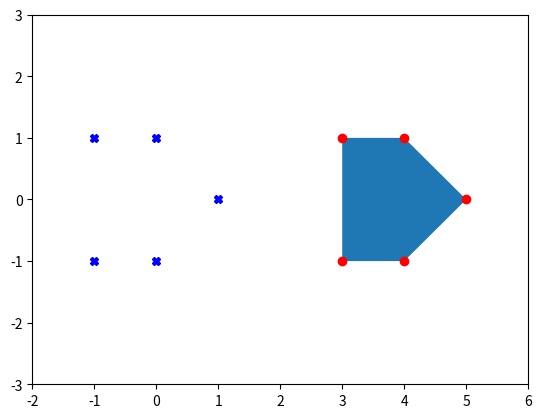
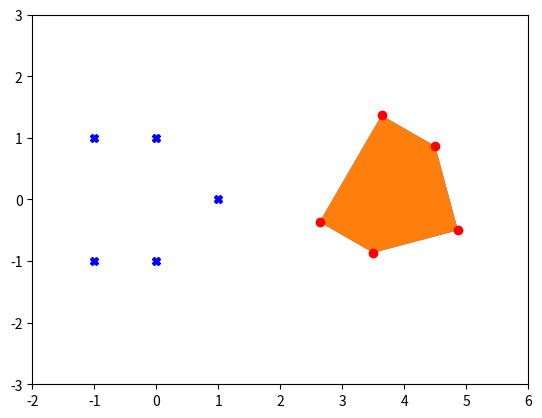
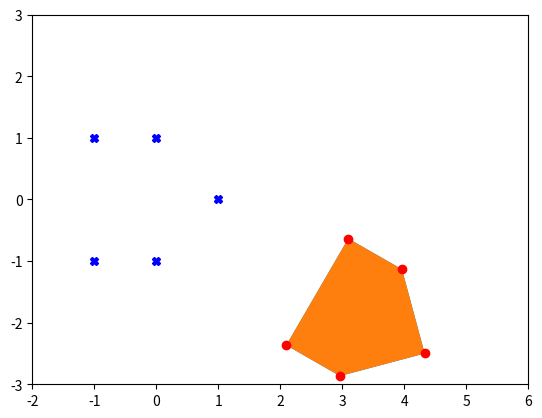
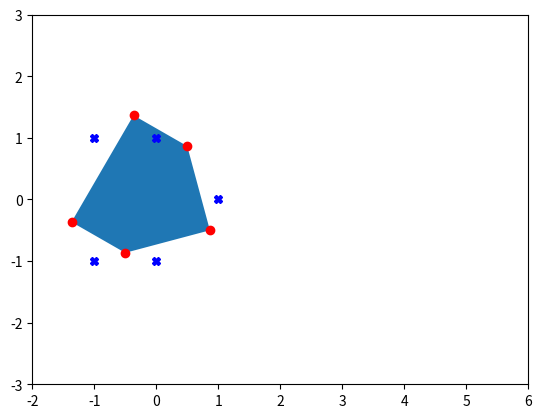

Recreate these plots in Python, in order.
import numpy as np
import matplotlib.pyplot as plt
import time

# Question 4
# This code will show each transformation in sequence from a) -> f) and will output the original coordinates of each
# of the 5 points on the rigid body followed by their new coordinates after the transformation. The plot that displays
# this transformation is also set up to display each step from a) -> f) for 2 seconds before moving onto the next...
# IN ORDER TO DISABLE THIS AND HAVE TO MANUALLY CLOSE THE PLOT BEFORE MOVING ON TO THE NEXT:
#       replace plt.show(block = False)  with plt.show(block = True) everywhere you see !!!!!!!!!!! notation
points = np.array([[-1.0,1.0], [0.0,1.0], [1.0,0.0], [0.0,-1.0], [-1.0,-1.0]])
plt.plot(points[:,0], points[:,1], 'bX')    #Blue Xs represent beginning

# The Z-coordinate must be 1 in order to preserve the displacement when doing a transformation
rigidShape = [np.matrix([[-1.0],[1.0],[1.0]]),
              np.matrix([[0.0],[1.0],[1.0]]),
              np.matrix([[1.0],[0.0],[1.0]]),
              np.matrix([[0.0],[-1.0],[1.0]]),
              np.matrix([[-1.0],[-1.0],[1.0]])]

a = np.matrix([[1.0, 0.0, 4.0],
             [0.0, 1.0, 0.0],
             [0.0, 0.0, 1.0]])

b = np.matrix([[0.866, 0.5, 0.0],
             [-0.5,0.866,0.0],
             [0.0, 0.0, 1.0]])
# a)
print ("4. a)_________________________________")
XList1 = []
YList1 = []
count = 1
for i in rigidShape:
    print ("Point" + str(count))
    ai = a*i
    print("Original:")
    print (i)
    print("Transformation")
    print (a*i)
    #Append these to be used later to shade-in the shape demarcated by the coordinates
    XList1.append(ai[0,0])
    YList1.append(ai[1,0])
    print ("")
    plt.plot(ai[0,0],ai[1,0], 'ro')   #Red circles on points
    count = count + 1

# Fill up the space between the points in the transformed coordinate system
plt.fill(XList1,YList1)
axis = plt.gca()
axis.set_xlim([-2,6])
axis.set_ylim([-3,3])

plt.show(block = False) #!!!!!!!!!!!!!!!!!!!!!!!!!!!!!!!!!!!!!!!!!!!!!!!!!!!!!!!!!!!!!!!!!!!!
time.sleep(2)       # Show this diagram for 2 seconds
plt.close()


#==============================================================================================================
# b)
print ("4. b)_________________________________")

# Replot the points
plt.plot(points[:,0], points[:,1], 'bX')    

XList1[:] = []
YList1[:] = []
count = 1
for i in rigidShape:
    print ("Point" + str(count))
    abi =a*b*i
    print("Original:")
    print (i)
    print("Transformation")
    print (abi)
    XList1.append(abi[0,0])
    YList1.append(abi[1,0])
    print ("")
    plt.plot(abi[0,0],abi[1,0], 'ro')
    count = count + 1
# Fill up the space between the points in the transformed coordinate system
plt.fill(XList1,YList1)
axis = plt.gca()
axis.set_xlim([-2,6])
axis.set_ylim([-3,3])

plt.fill(XList1,YList1)
plt.show(block = False) #!!!!!!!!!!!!!!!!!!!!!!!!!!!!!!!!!!!!!!!!!!!!!!!!!!!!!!!!!!!!!!!!!!!!
time.sleep(2)
plt.close()

#==============================================================================================================
# c)

print ("4. c)_________________________________")

# Replot the points
plt.plot(points[:,0], points[:,1], 'bX')    

XList1[:] = []
YList1[:] = []
count = 1
for i in rigidShape:
    print ("Point" + str(count))
    bai =b*a*i
    print("Original:")
    print (i)
    print("Transformation")
    print (bai)
    XList1.append(bai[0,0])
    YList1.append(bai[1,0])
    print ("")
    plt.plot(bai[0,0],bai[1,0], 'ro')
    count = count + 1
# Fill up the space between the points in the transformed coordinate system
plt.fill(XList1,YList1)
axis = plt.gca()
axis.set_xlim([-2,6])
axis.set_ylim([-3,3])

plt.fill(XList1,YList1)
plt.show(block = False) #!!!!!!!!!!!!!!!!!!!!!!!!!!!!!!!!!!!!!!!!!!!!!!!!!!!!!!!!!!!!!!!!!!!!
time.sleep(2)
plt.close()

#==============================================================================================================

# d)
print ("4. d)_________________________________")
# Replot the points
plt.plot(points[:,0], points[:,1], 'bX')   

XList1[:] = []
YList1[:] = []
count = 1
for i in rigidShape:
    print ("Point" + str(count))
    bi = b*i
    print("Original:")
    print (i)
    print("Transformation")
    print (bi)
    #Append these to be used later to shade-in the shape demarcated by the coordinates
    XList1.append(bi[0,0])
    YList1.append(bi[1,0])
    print ("")
    plt.plot(bi[0,0],bi[1,0], 'ro')   #Red circles on points
    count = count + 1

# Fill up the space between the points in the transformed coordinate system
plt.fill(XList1,YList1)
axis = plt.gca()
axis.set_xlim([-2,6])
axis.set_ylim([-3,3])

plt.show(block = False) #!!!!!!!!!!!!!!!!!!!!!!!!!!!!!!!!!!!!!!!!!!!!!!!!!!!!!!!!!!!!!!!!!!!!
time.sleep(2)       # Show this diagram for 2 seconds
plt.close()


#==============================================================================================================
# e)

print ("4. e)_________________________________")

# Replot the points
plt.plot(points[:,0], points[:,1], 'bX')    

XList1[:] = []
YList1[:] = []
count = 1
for i in rigidShape:
    print ("Point" + str(count))
    abi =a*b*i
    print("Original:")
    print (i)
    print("Transformation")
    print (abi)
    XList1.append(abi[0,0])
    YList1.append(abi[1,0])
    print ("")
    plt.plot(abi[0,0],abi[1,0], 'ro')
    count = count + 1
# Fill up the space between the points in the transformed coordinate system
plt.fill(XList1,YList1)
axis = plt.gca()
axis.set_xlim([-2,6])
axis.set_ylim([-3,3])

plt.fill(XList1,YList1)
plt.show(block = False) #!!!!!!!!!!!!!!!!!!!!!!!!!!!!!!!!!!!!!!!!!!!!!!!!!!!!!!!!!!!!!!!!!!!!
time.sleep(2)
plt.close()

#==============================================================================================================
# f)

print ("4. f)_________________________________")

# Replot the points
plt.plot(points[:,0], points[:,1], 'bX')    

XList1[:] = []
YList1[:] = []
count = 1
for i in rigidShape:
    print ("Point" + str(count))
    bai =b*a*i
    print("Original:")
    print (i)
    print("Transformation")
    print (bai)
    XList1.append(bai[0,0])
    YList1.append(bai[1,0])
    print ("")
    plt.plot(bai[0,0],bai[1,0], 'ro')
    count = count + 1
# Fill up the space between the points in the transformed coordinate system
plt.fill(XList1,YList1)
axis = plt.gca()
axis.set_xlim([-2,6])
axis.set_ylim([-3,3])

plt.fill(XList1,YList1)
plt.show(block = False) #!!!!!!!!!!!!!!!!!!!!!!!!!!!!!!!!!!!!!!!!!!!!!!!!!!!!!!!!!!!!!!!!!!!!
time.sleep(2)
plt.close()

# This section below was used in order to compute the homogenous transformation matrix from Pittsburgh to GreenWhich
'''
from numpy.linalg import inv

GreenwhichInclination = np.matrix([[np.cos(-51*np.pi/180), 0, np.sin(-51*np.pi/180), 0],
                 [0, 1, 0, 0],
                 [-np.sin(-51*np.pi/180), 0, np.cos(-51*np.pi/180), 0],
                 [0, 0, 0, 1]])

extension2Surface = np.matrix([[1, 0, 0, 0],
                 [0, 1 , 0, 0],
                 [0, 0, 1, -6000],
                 [0, 0, 0, 1]])

extension2Core = np.matrix([[1, 0, 0, 0],
                 [0, 1 , 0, 0],
                 [0, 0, 1, 6000],
                 [0, 0, 0, 1]])


pitInclination = np.matrix([[np.cos(40.5*np.pi/180), 0, np.sin(40.5*np.pi/180), 0],
                 [0, 1 , 0, 0],
                 [-np.sin(40.5*np.pi/180), 0, np.cos(40.5*np.pi/180), 0],
                 [0, 0, 0, 1]])

pitMeridian = np.matrix([[1, 0, 0, 0],
                 [0, np.cos(80*np.pi/180) , -np.sin(80*np.pi/180), 0],
                 [0, np.sin(80*np.pi/180), np.cos(80*np.pi/180), 0],
                 [0, 0, 0, 1]])


H = extension2Core * pitInclination * pitMeridian * GreenwhichInclination * extension2Surface
print (H)
'''
